The GitHub repository daffakurnia11/Coffee-Beans-Roast-Level-Classification contains a labelled image folder "Dataset" with 4 categories: dark roast, green, light roast, medium roast. Examples follow, each with its label.

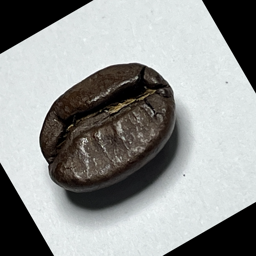
Label: dark roast

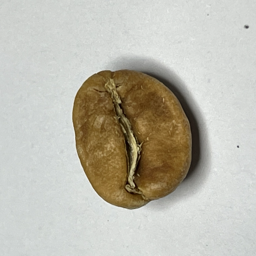
Label: light roast

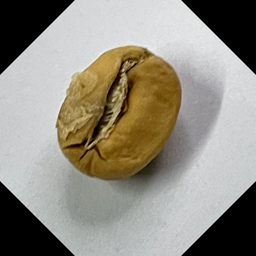
Label: light roast

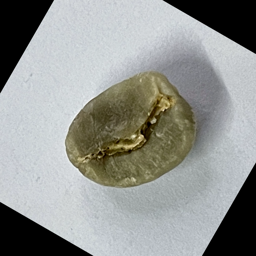
Label: green

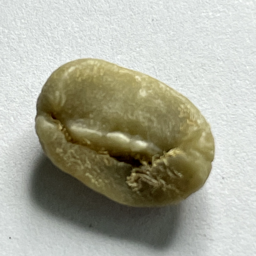
Label: green

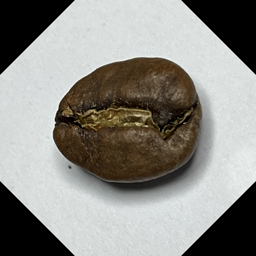
Label: medium roast
